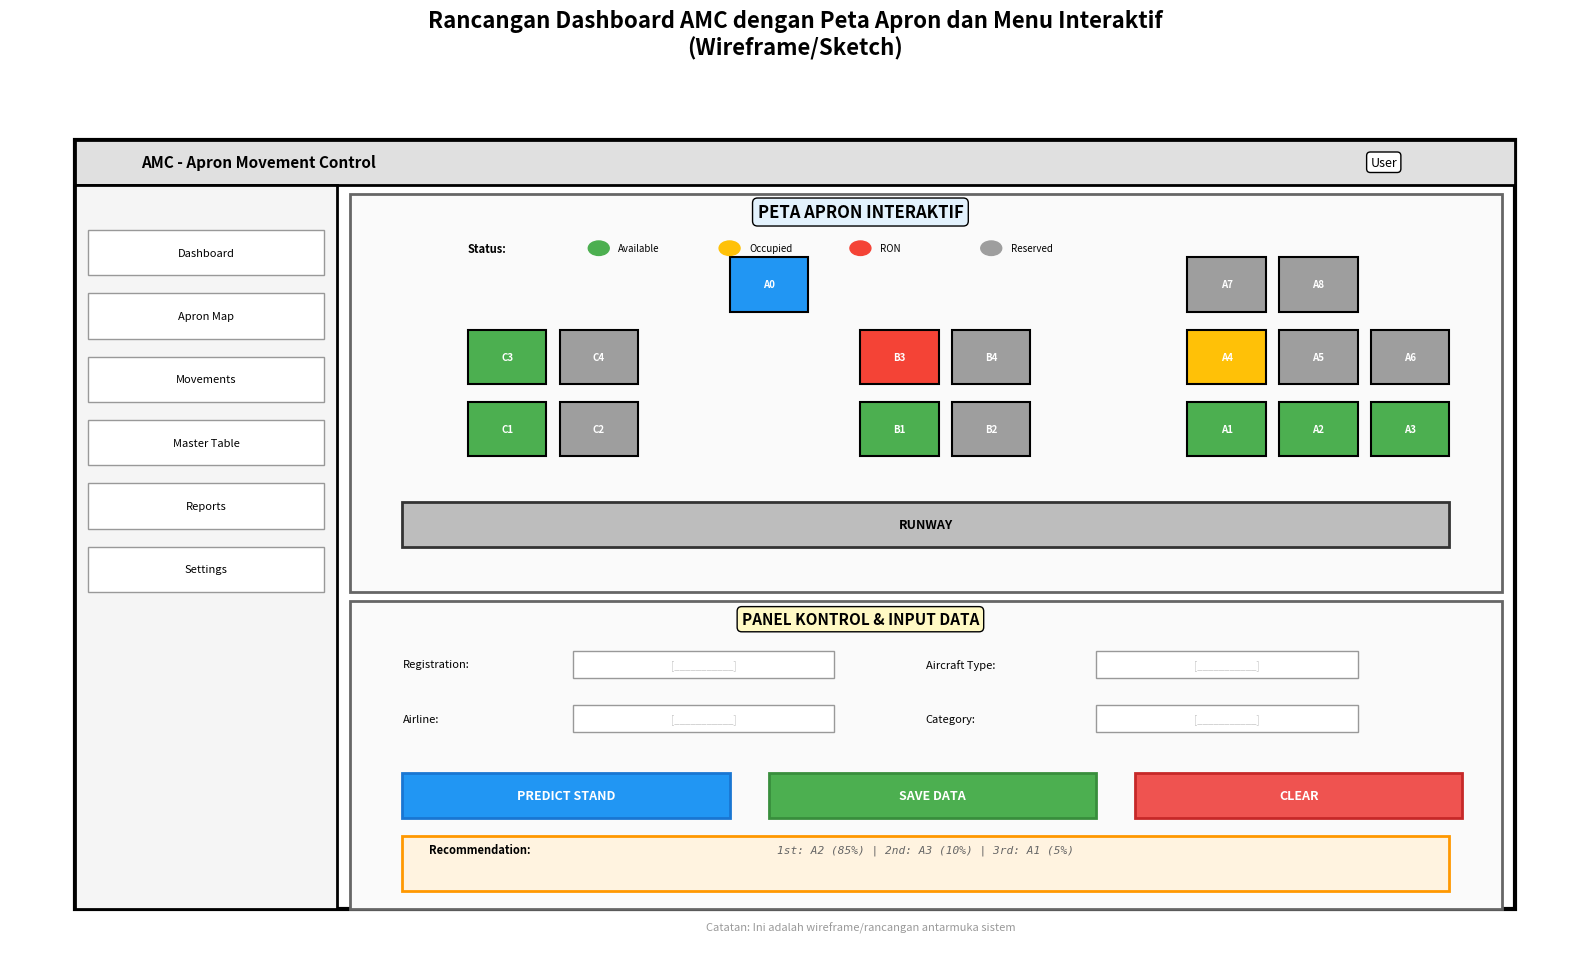

Generate this figure with matplotlib: (Note: this script raises an exception after producing the figure.)
"""
Generate remaining diagrams (2 and 3) for thesis
"""

import matplotlib.pyplot as plt
import matplotlib.patches as mpatches
from matplotlib.patches import FancyBboxPatch, Rectangle, Circle, FancyArrowPatch
import matplotlib.lines as mlines
import sys
import io

# Fix encoding for Windows console
sys.stdout = io.TextIOWrapper(sys.stdout.buffer, encoding='utf-8', errors='replace')

# ============================================================================
# GAMBAR 2: Dashboard Wireframe Sketch
# ============================================================================
def generate_dashboard_sketch():
    fig, ax = plt.subplots(figsize=(16, 10))
    ax.set_xlim(0, 12)
    ax.set_ylim(0, 10)
    ax.axis('off')

    fig.suptitle('Rancangan Dashboard AMC dengan Peta Apron dan Menu Interaktif\n(Wireframe/Sketch)',
                 fontsize=16, fontweight='bold', y=0.96)

    # Main container
    main_box = Rectangle((0.5, 0.5), 11, 8.5,
                         edgecolor='black', facecolor='white', linewidth=3)
    ax.add_patch(main_box)

    # ========================================================================
    # Header/Navigation Bar
    # ========================================================================
    header = Rectangle((0.5, 8.5), 11, 0.5,
                       edgecolor='black', facecolor='#E0E0E0', linewidth=2)
    ax.add_patch(header)
    ax.text(1, 8.75, 'AMC - Apron Movement Control', ha='left', va='center',
            fontsize=11, fontweight='bold')
    ax.text(10.5, 8.75, 'User', ha='center', va='center',
            fontsize=9, bbox=dict(boxstyle='round', facecolor='white'))

    # ========================================================================
    # Sidebar Menu (Left)
    # ========================================================================
    sidebar = Rectangle((0.5, 0.5), 2, 8,
                        edgecolor='black', facecolor='#F5F5F5', linewidth=2)
    ax.add_patch(sidebar)

    menu_items = [
        'Dashboard',
        'Apron Map',
        'Movements',
        'Master Table',
        'Reports',
        'Settings'
    ]

    menu_y = 7.5
    for label in menu_items:
        menu_btn = Rectangle((0.6, menu_y), 1.8, 0.5,
                             edgecolor='#999', facecolor='white', linewidth=1)
        ax.add_patch(menu_btn)
        ax.text(1.5, menu_y + 0.25, label, ha='center', va='center',
                fontsize=8)
        menu_y -= 0.7

    # ========================================================================
    # Main Content Area - Apron Map (Center-Right)
    # ========================================================================
    content_box = Rectangle((2.6, 4), 8.8, 4.4,
                            edgecolor='#666', facecolor='#FAFAFA', linewidth=2)
    ax.add_patch(content_box)

    ax.text(6.5, 8.2, 'PETA APRON INTERAKTIF', ha='center', va='center',
            fontsize=12, fontweight='bold',
            bbox=dict(boxstyle='round', facecolor='#E3F2FD'))

    # Draw simplified apron map with stands
    # Runway
    runway = Rectangle((3, 4.5), 8, 0.5,
                       edgecolor='#333', facecolor='#BDBDBD', linewidth=2)
    ax.add_patch(runway)
    ax.text(7, 4.75, 'RUNWAY', ha='center', va='center',
            fontsize=9, fontweight='bold', style='italic')

    # Parking stands (simplified grid)
    stand_positions = [
        # Right side (Commercial)
        (9, 5.5, 'A1', '#4CAF50'),
        (9.7, 5.5, 'A2', '#4CAF50'),
        (10.4, 5.5, 'A3', '#4CAF50'),
        (9, 6.3, 'A4', '#FFC107'),
        (9.7, 6.3, 'A5', '#9E9E9E'),
        (10.4, 6.3, 'A6', '#9E9E9E'),
        (9, 7.1, 'A7', '#9E9E9E'),
        (9.7, 7.1, 'A8', '#9E9E9E'),

        # Middle (Charter/VIP)
        (6.5, 5.5, 'B1', '#4CAF50'),
        (7.2, 5.5, 'B2', '#9E9E9E'),
        (6.5, 6.3, 'B3', '#F44336'),
        (7.2, 6.3, 'B4', '#9E9E9E'),

        # Left side (Cargo)
        (3.5, 5.5, 'C1', '#4CAF50'),
        (4.2, 5.5, 'C2', '#9E9E9E'),
        (3.5, 6.3, 'C3', '#4CAF50'),
        (4.2, 6.3, 'C4', '#9E9E9E'),

        # A0 (Special small aircraft)
        (5.5, 7.1, 'A0', '#2196F3'),
    ]

    for x, y, label, color in stand_positions:
        stand = Rectangle((x, y), 0.6, 0.6,
                         edgecolor='black', facecolor=color, linewidth=1.5)
        ax.add_patch(stand)
        ax.text(x + 0.3, y + 0.3, label, ha='center', va='center',
                fontsize=7, fontweight='bold', color='white')

    # Legend
    legend_y = 7.8
    ax.text(3.5, legend_y, 'Status:', ha='left', va='center', fontsize=8, fontweight='bold')

    # Legend items
    legends = [
        (4.5, 'Available', '#4CAF50'),
        (5.5, 'Occupied', '#FFC107'),
        (6.5, 'RON', '#F44336'),
        (7.5, 'Reserved', '#9E9E9E'),
    ]

    for x, text, color in legends:
        circ = Circle((x, legend_y), 0.08, color=color, edgecolor='black')
        ax.add_patch(circ)
        ax.text(x + 0.15, legend_y, text, ha='left', va='center', fontsize=7)

    # ========================================================================
    # Bottom Panel - Controls & Info
    # ========================================================================
    control_panel = Rectangle((2.6, 0.5), 8.8, 3.4,
                              edgecolor='#666', facecolor='#FAFAFA', linewidth=2)
    ax.add_patch(control_panel)

    ax.text(6.5, 3.7, 'PANEL KONTROL & INPUT DATA', ha='center', va='center',
            fontsize=11, fontweight='bold',
            bbox=dict(boxstyle='round', facecolor='#FFF9C4'))

    # Input fields (wireframe)
    input_y = 3.2
    input_labels = [
        'Registration:',
        'Aircraft Type:',
        'Airline:',
        'Category:',
    ]

    for i, label in enumerate(input_labels):
        x_offset = 3 + (i % 2) * 4
        y_offset = input_y - (i // 2) * 0.6

        ax.text(x_offset, y_offset, label, ha='left', va='center', fontsize=8)
        input_field = Rectangle((x_offset + 1.3, y_offset - 0.15), 2, 0.3,
                                edgecolor='#999', facecolor='white', linewidth=1)
        ax.add_patch(input_field)
        ax.text(x_offset + 2.3, y_offset, '[___________]', ha='center', va='center',
                fontsize=7, color='#CCC', style='italic')

    # Predict button
    predict_btn = Rectangle((3, 1.5), 2.5, 0.5,
                            edgecolor='#1976D2', facecolor='#2196F3', linewidth=2)
    ax.add_patch(predict_btn)
    ax.text(4.25, 1.75, 'PREDICT STAND', ha='center', va='center',
            fontsize=9, fontweight='bold', color='white')

    # Save button
    save_btn = Rectangle((5.8, 1.5), 2.5, 0.5,
                         edgecolor='#388E3C', facecolor='#4CAF50', linewidth=2)
    ax.add_patch(save_btn)
    ax.text(7.05, 1.75, 'SAVE DATA', ha='center', va='center',
            fontsize=9, fontweight='bold', color='white')

    # Clear button
    clear_btn = Rectangle((8.6, 1.5), 2.5, 0.5,
                          edgecolor='#C62828', facecolor='#EF5350', linewidth=2)
    ax.add_patch(clear_btn)
    ax.text(9.85, 1.75, 'CLEAR', ha='center', va='center',
            fontsize=9, fontweight='bold', color='white')

    # Prediction result area
    result_box = Rectangle((3, 0.7), 8, 0.6,
                           edgecolor='#FF9800', facecolor='#FFF3E0', linewidth=2)
    ax.add_patch(result_box)
    ax.text(3.2, 1.15, 'Recommendation:', ha='left', va='center',
            fontsize=8, fontweight='bold')
    ax.text(7, 1.15, '1st: A2 (85%) | 2nd: A3 (10%) | 3rd: A1 (5%)', ha='center', va='center',
            fontsize=8, family='monospace', style='italic', color='#666')

    # Note at bottom
    ax.text(6.5, 0.3, 'Catatan: Ini adalah wireframe/rancangan antarmuka sistem',
            ha='center', va='center', fontsize=8, style='italic', color='#999')

    plt.tight_layout()
    plt.savefig('reports/thesis_dashboard_wireframe.png', dpi=300, bbox_inches='tight', facecolor='white')
    print("OK - GAMBAR 2: Dashboard wireframe saved")

# ============================================================================
# GAMBAR 3: System Flowchart
# ============================================================================
def generate_system_flowchart():
    fig, ax = plt.subplots(figsize=(14, 12))
    ax.set_xlim(0, 10)
    ax.set_ylim(0, 14)
    ax.axis('off')

    fig.suptitle('Flowchart Alur Sistem AMC\nDari Input -> Prediksi -> Simpan Data -> Tampilkan di Dashboard',
                 fontsize=16, fontweight='bold', y=0.97)

    # Start
    start_circle = Circle((5, 13), 0.4, color='#4CAF50', edgecolor='black', linewidth=2)
    ax.add_patch(start_circle)
    ax.text(5, 13, 'START', ha='center', va='center', fontsize=9, fontweight='bold', color='white')

    # Arrow
    ax.arrow(5, 12.5, 0, -0.4, head_width=0.2, head_length=0.1, fc='black', ec='black')

    # Step 1: User Input
    step1 = FancyBboxPatch((3, 11.2), 4, 0.8, boxstyle="round,pad=0.1",
                           edgecolor='#2196F3', facecolor='#E3F2FD', linewidth=2)
    ax.add_patch(step1)
    ax.text(5, 11.8, '1. User Input Data Pesawat', ha='center', va='center', fontsize=10, fontweight='bold')
    ax.text(5, 11.4, '(Registration, Type, Airline, Category)', ha='center', va='center', fontsize=8, style='italic')

    ax.arrow(5, 11.1, 0, -0.4, head_width=0.2, head_length=0.1, fc='black', ec='black')

    # Decision: Use ML Prediction?
    decision1 = mpatches.FancyBboxPatch((3, 9.5), 4, 0.9, boxstyle="round,pad=0.1",
                                        edgecolor='#FF9800', facecolor='#FFF3E0', linewidth=2,
                                        transform=ax.transData)
    ax.add_patch(decision1)
    ax.text(5, 10.2, '2. Klik "Predict Stand"?', ha='center', va='center', fontsize=10, fontweight='bold')
    ax.text(5, 9.8, '(Gunakan ML?)', ha='center', va='center', fontsize=8, style='italic')

    # Yes path
    ax.arrow(5, 9.4, 0, -0.4, head_width=0.2, head_length=0.1, fc='#4CAF50', ec='#4CAF50', linewidth=2)
    ax.text(5.5, 9.2, 'YA', ha='left', va='center', fontsize=8, fontweight='bold', color='#4CAF50')

    # Step 3: Call Python ML
    step3 = FancyBboxPatch((2.5, 7.8), 5, 1.0, boxstyle="round,pad=0.1",
                           edgecolor='#9C27B0', facecolor='#F3E5F5', linewidth=2)
    ax.add_patch(step3)
    ax.text(5, 8.6, '3. PHP -> proc_open() -> Python ML', ha='center', va='center', fontsize=10, fontweight='bold')
    ax.text(5, 8.3, 'ml/predict.py (Random Forest Model)', ha='center', va='center', fontsize=8, style='italic')
    ax.text(5, 8.0, 'Return: Top-3 stand recommendations + probability', ha='center', va='center', fontsize=7, color='#666')

    ax.arrow(5, 7.7, 0, -0.4, head_width=0.2, head_length=0.1, fc='black', ec='black')

    # Step 4: Display Recommendations
    step4 = FancyBboxPatch((3, 6.5), 4, 0.8, boxstyle="round,pad=0.1",
                           edgecolor='#00BCD4', facecolor='#E0F7FA', linewidth=2)
    ax.add_patch(step4)
    ax.text(5, 7.1, '4. Tampilkan Rekomendasi', ha='center', va='center', fontsize=10, fontweight='bold')
    ax.text(5, 6.7, '(A2: 85%, A3: 10%, A1: 5%)', ha='center', va='center', fontsize=8, family='monospace')

    # No path (manual input)
    ax.arrow(7, 10, 1.5, 0, head_width=0.2, head_length=0.1, fc='#F44336', ec='#F44336', linewidth=2)
    ax.text(7.5, 10.3, 'TIDAK', ha='center', va='center', fontsize=8, fontweight='bold', color='#F44336')

    manual_box = FancyBboxPatch((8.5, 6.5), 1.3, 0.8, boxstyle="round,pad=0.05",
                                edgecolor='#F44336', facecolor='#FFEBEE', linewidth=1.5)
    ax.add_patch(manual_box)
    ax.text(9.15, 7, 'Manual\nInput\nStand', ha='center', va='center', fontsize=7)

    # Merge paths
    ax.arrow(9.15, 6.4, -2, -0.3, head_width=0.15, head_length=0.1, fc='#999', ec='#999', linewidth=1.5,
             linestyle='--')

    ax.arrow(5, 6.4, 0, -0.4, head_width=0.2, head_length=0.1, fc='black', ec='black')

    # Decision 2: Confirm & Save?
    decision2 = mpatches.FancyBboxPatch((3.2, 4.8), 3.6, 0.9, boxstyle="round,pad=0.1",
                                        edgecolor='#FF9800', facecolor='#FFF3E0', linewidth=2)
    ax.add_patch(decision2)
    ax.text(5, 5.5, '5. User Konfirmasi & Simpan?', ha='center', va='center', fontsize=10, fontweight='bold')
    ax.text(5, 5.1, '(Klik "Save Data")', ha='center', va='center', fontsize=8, style='italic')

    ax.arrow(5, 4.7, 0, -0.4, head_width=0.2, head_length=0.1, fc='#4CAF50', ec='#4CAF50', linewidth=2)
    ax.text(5.5, 4.5, 'YA', ha='left', va='center', fontsize=8, fontweight='bold', color='#4CAF50')

    # Step 6: Save to Database
    step6 = FancyBboxPatch((2.5, 3.2), 5, 0.9, boxstyle="round,pad=0.1",
                           edgecolor='#F44336', facecolor='#FFEBEE', linewidth=2)
    ax.add_patch(step6)
    ax.text(5, 3.9, '6. Simpan ke Database MySQL', ha='center', va='center', fontsize=10, fontweight='bold')
    ax.text(5, 3.55, 'INSERT INTO aircraft_movements (...)', ha='center', va='center', fontsize=8, family='monospace')
    ax.text(5, 3.3, 'Table: aircraft_movements, parking_stands', ha='center', va='center', fontsize=7, style='italic', color='#666')

    ax.arrow(5, 3.1, 0, -0.4, head_width=0.2, head_length=0.1, fc='black', ec='black')

    # Step 7: Update Dashboard
    step7 = FancyBboxPatch((2.5, 1.7), 5, 0.9, boxstyle="round,pad=0.1",
                           edgecolor='#673AB7', facecolor='#EDE7F6', linewidth=2)
    ax.add_patch(step7)
    ax.text(5, 2.4, '7. Update Dashboard Real-time', ha='center', va='center', fontsize=10, fontweight='bold')
    ax.text(5, 2.05, 'Refresh peta apron, update status stand,', ha='center', va='center', fontsize=8, style='italic')
    ax.text(5, 1.8, 'tampilkan aircraft movement log', ha='center', va='center', fontsize=8, style='italic')

    ax.arrow(5, 1.6, 0, -0.4, head_width=0.2, head_length=0.1, fc='black', ec='black')

    # End
    end_circle = Circle((5, 0.7), 0.4, color='#F44336', edgecolor='black', linewidth=2)
    ax.add_patch(end_circle)
    ax.text(5, 0.7, 'END', ha='center', va='center', fontsize=9, fontweight='bold', color='white')

    # Legend
    legend_box = FancyBboxPatch((0.3, 0.1), 2.5, 1.2, boxstyle="round,pad=0.05",
                                edgecolor='#666', facecolor='#F5F5F5', linewidth=1.5)
    ax.add_patch(legend_box)
    ax.text(1.55, 1.15, 'LEGEND:', ha='center', va='center', fontsize=8, fontweight='bold')

    legend_items = [
        ('Proses Input/Output', 0.95),
        ('Keputusan/Decision', 0.7),
        ('Proses ML/Database', 0.45),
        ('Alur Ya (Yes)', 0.2),
    ]

    for text, y_pos in legend_items:
        ax.text(1.55, y_pos, text, ha='center', va='center', fontsize=7)

    plt.tight_layout()
    plt.savefig('reports/thesis_system_flowchart.png', dpi=300, bbox_inches='tight', facecolor='white')
    print("OK - GAMBAR 3: System flowchart saved")

# ============================================================================
# Generate diagrams
# ============================================================================
if __name__ == '__main__':
    print("Generating diagrams 2 and 3...")
    generate_dashboard_sketch()
    generate_system_flowchart()
    print("\nAll diagrams completed!")
    print("- reports/thesis_dashboard_wireframe.png")
    print("- reports/thesis_system_flowchart.png")
